Run: headless pygame with SDL's dummy video driver; simulated clock (each Clock.tick advances the game by its frame time, no real sleeping); random seed 0; keys injected as events and as key.get_pressed() state; no mouse input.
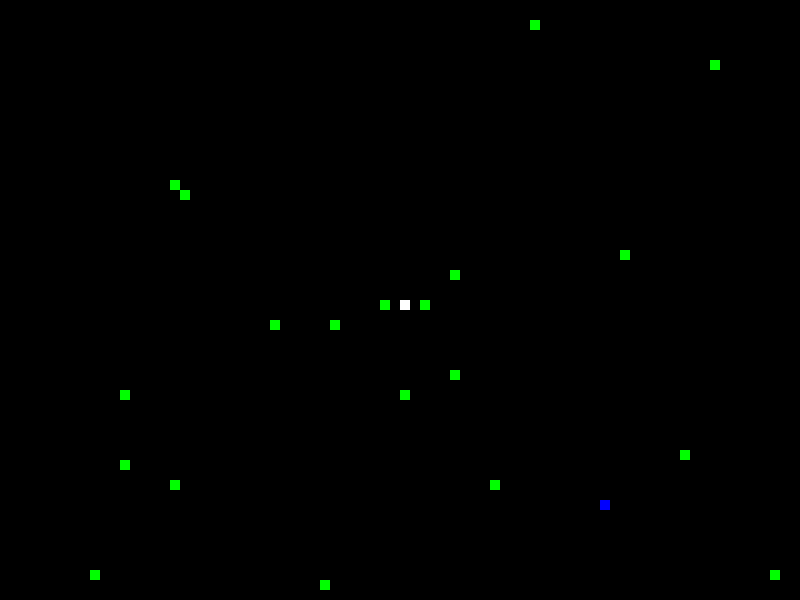
Frame 1 of 1 · flips 1–60 · no input

The pygame program that drew these frames:

import pygame
import random

pygame.init()
game_display = pygame.display.set_mode((800,600)) # 창 크기 설정
pygame.display.set_caption('2020-12823 전성민 Snake Game') # 창 이름 설정


# 게임에 쓰이는 색깔 정의
WHITE = (255,255,255)
BLACK = (0,0,0)
RED = (255,0,0)
YELLOW = (255,255,0)
GREEN = (0,255,0)
BLUE = (0,0,255)

#game_over = False
# game_display.fill(WHITE)
#clock = pygame.time.Clock()
pygame.display.update() #해야지 변경점 업데이트
# clock.tick(60) # 1/60초동안 기다리겠다 frame per second

class GridObject:
    def __init__(self,x,y,game,color):
        self.game = game
        self.active = True
        self.color = color
        self.x = x #grid column index
        self.y = y #grid row index
    
    def handle_event(self,event):
        pass
    
    def tick(self):
        pass

    def draw(self):
        block_size = self.game.block_size
        pygame.draw.rect(self.game.display,self.color,[self.x*block_size,self.y*block_size,block_size,block_size])





class Player(GridObject):
    dx = 0
    dy = 0
    color = WHITE
    global pos
    global tail
    global boost
    pos = []
    tail = []
    boost = False

    def __init__(self, x, y, game):
        global pos
        super().__init__(x,y,game,self.color)
        pos=[[self.x,self.y]]
    
    def handle_event(self, event):
        global boost
        if event.type == pygame.KEYDOWN:
            if event.key == pygame.K_LEFT:
                self.dx = -1
                self.dy = 0
                boost = False
            elif event.key == pygame.K_RIGHT:
                self.dx = 1
                self.dy = 0
                boost = False
            elif event.key == pygame.K_UP:
                self.dx = 0
                self.dy = -1
                boost = False
            elif event.key == pygame.K_DOWN:
                self.dx = 0
                self.dy = 1
                boost = False
            if event.key== pygame.K_RSHIFT:
                self.dx *=2
                self.dy *=2
                if self.dx > 2:
                    self.dx = 2
                elif self.dx < -2:
                    self.dx = -2
                elif self.dy > 2:
                    self.dy = 2
                elif self.dy < -2:
                    self.dy = -2
                boost = True
    def tick(self):
        global pos
        self.x += self.dx
        self.y += self.dy
        tail = pos[-1]
        if boost == False:
            pos=[[self.x,self.y]]+pos[:-1]
        elif len(pos)==1:
            pos=[[self.x,self.y]]
        else:
            pos=[[self.x,self.y]]+[[self.x-(self.dx/2),self.y-(self.dy/2)]]+pos[:-2]
        
    
    def grow(self):
        global pos
        pos.append(tail)
    
    def draw(self):
        global pos
        for i in range(len(pos)):
            if i==0:
                pygame.draw.rect(self.game.display,WHITE,[self.x*10,self.y*10,10,10])
            else :
                pygame.draw.rect(self.game.display,RED,[pos[i][0]*10,pos[i][1]*10,10,10])


class Player1(GridObject):
    dx = 0
    dy = 0
    color = BLUE
    global pos1
    global tail1
    global boost1
    pos1 = []
    tail1 = []
    boost1 = False

    def __init__(self, x, y, game):
        global pos1
        super().__init__(x,y,game,self.color)
        pos1=[[self.x,self.y]]
    
    def handle_event(self, event):
        global boost1
        if event.type == pygame.KEYDOWN:
            if event.key == pygame.K_a:
                self.dx = -1
                self.dy = 0
                boost1 = False
            elif event.key == pygame.K_d:
                self.dx = 1
                self.dy = 0
                boost1 = False
            elif event.key == pygame.K_w:
                self.dx = 0
                self.dy = -1
                boost1 = False
            elif event.key == pygame.K_s:
                self.dx = 0
                self.dy = 1
                boost1 = False
            if event.key == pygame.K_LSHIFT:
                self.dx *=2
                self.dy *=2
                if self.dx > 2:
                    self.dx = 2
                elif self.dx < -2:
                    self.dx = -2
                elif self.dy > 2:
                    self.dy = 2
                elif self.dy < -2:
                    self.dy = -2
                boost1 = True
    def tick(self):
        global pos1
        self.x += self.dx
        self.y += self.dy
        tail1 = pos1[-1]
        if boost1 == False:
            pos1=[[self.x,self.y]]+pos1[:-1]
        elif len(pos1)==1:
            pos1=[[self.x,self.y]]
        else:        
            pos1=[[self.x,self.y]]+[[self.x-(self.dx/2),self.y-(self.dy/2)]]+pos1[:-2]
        
    
    def grow(self):
        global pos1
        pos1.append(tail1)
    
    def draw(self):
        global pos1
        for i in range(len(pos1)):
            if i==0:
                pygame.draw.rect(self.game.display,BLUE,[self.x*10,self.y*10,10,10])
            else :
                pygame.draw.rect(self.game.display,YELLOW,[pos1[i][0]*10,pos1[i][1]*10,10,10])

class Food(GridObject):
    color = GREEN
    def __init__(self, game):
        x = random.randint(0,game.n_cols-1)
        y = random.randint(0,game.n_rows-1)
        super().__init__(x,y,game,self.color)


class Game:
    global pos
    global pos1
    block_size = 10
    def __init__(self,n_rows,n_cols):
        pygame.init()
        self.display = pygame.display.set_mode((n_cols *self.block_size,n_rows*self.block_size))
        self.n_rows = n_rows
        self.n_cols = n_cols
        pygame.display.set_caption('2020-12823 전성민 Snake Game')
        self.clock =pygame.time.Clock()
        self.game_over = False
        self.objects = []
    
    def play(self):
        player = Player(40,30,self)
        player1 = Player1(60,50,self)
        foods = [Food(self) for i in range(20)]
        while not self.game_over:
            for event in pygame.event.get():
                if event.type == pygame.QUIT:
                    self.game_over = True
                    break
                player.handle_event(event)
                player1.handle_event(event)

    # 플레이어의 위치 확인
            if player.x < 0 or player.x >=80 :
                    self.game_over = True
            elif player.y < 0 or player.y >=60:
                    self.game_over = True
            
            if player1.x < 0 or player1.x >=80 :
                    self.game_over = True
            elif player1.y < 0 or player1.y >=60:
                    self.game_over = True
    
            player.tick()
            player1.tick()
            game_display.fill(BLACK)
            player.draw()
            player1.draw()


            if pos[0] in pos[1:] :
                self.game_over = True
            elif pos[0] in pos1:
                self.game_over = True
            elif pos1[0] in pos1[1:]:
                self.game_over = True
            elif pos1[0] in pos:
                self.game_over = True
    
            for food in foods:
                if food.active:
                    food.draw()
                if player.x == food.x and player.y == food.y:
                    foods.append(Food(self))
                    foods.remove(food)
                    player.grow()
            
                elif player.x == food.x + player.dx/2 and player.y == food.y:
                    foods.append(Food(self))
                    foods.remove(food)
                    player.grow()

                elif player.x == food.x and player.y == food.y + player.dy /2:
                    foods.append(Food(self))
                    foods.remove(food)
                    player.grow()

                if player1.x == food.x and player1.y == food.y:
                    foods.append(Food(self))
                    foods.remove(food)
                    player1.grow()
            
                elif player1.x == food.x + player1.dx/2 and player1.y == food.y:
                    foods.append(Food(self))
                    foods.remove(food)
                    player1.grow()

                elif player1.x == food.x and player1.y == food.y + player1.dy /2:
                    foods.append(Food(self))
                    foods.remove(food)
                    player1.grow()

            pygame.display.update()

            food_remains = False
            for food in foods:
                if food.active:
                    food_remains = True
            if not food_remains:
                self.game_over = True


            self.clock.tick(10)


if __name__ == "__main__":
    Game(n_rows=60,n_cols=80).play()
